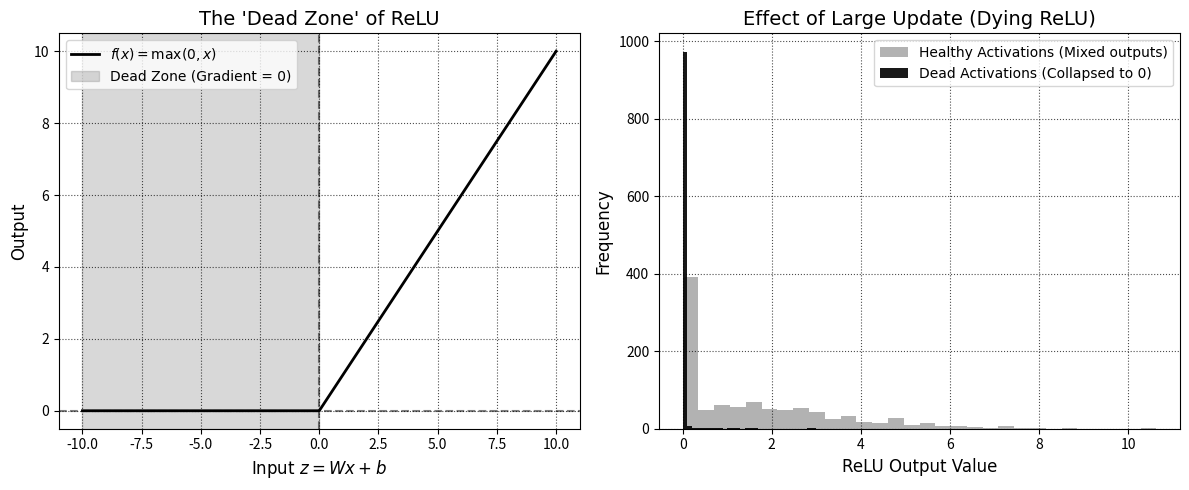

Python code for this plot:
import matplotlib.pyplot as plt
import numpy as np

# color - BWG
plt.style.use('grayscale')
fig, (ax1, ax2) = plt.subplots(1, 2, figsize=(12, 5))

# Pattern1 - Jonney - ReLU Limitations - Dying ReLU ↓↓↓
x = np.linspace(-10, 10, 500)
y = np.maximum(0, x)

ax1.plot(x, y, label=r'$f(x) = \max(0, x)$', color='black', linewidth=2)
# Mark the death zone with a gradient of 0 - Jonney - ↓↓↓
ax1.axvspan(-10, 0, color='gray', alpha=0.3, label='Dead Zone (Gradient = 0)')
ax1.axvline(0, color='black', linestyle='--', alpha=0.5)
ax1.axhline(0, color='black', linestyle='--', alpha=0.5)

ax1.set_title("The 'Dead Zone' of ReLU", fontsize=14, fontname='Times New Roman')
ax1.set_xlabel("Input $z = Wx + b$", fontsize=12, fontname='Times New Roman')
ax1.set_ylabel("Output", fontsize=12, fontname='Times New Roman')
ax1.legend(prop={'family': 'Times New Roman'})
ax1.grid(True, linestyle=':', alpha=0.7)

# Pattern2 - Jonney - ReLU Limitations - Excessive learning rates lead to changes in the distribution of neuronal necrosis ↓↓↓
np.random.seed(42)  

# normal - before activation
z_healthy = np.random.normal(1, 2.5, 1000)
# after major gradient update
z_dead = np.random.normal(-5, 2.5, 1000)

ax2.hist(np.maximum(0, z_healthy), bins=30, alpha=0.6, color='gray', label='Healthy Activations (Mixed outputs)')
ax2.hist(np.maximum(0, z_dead), bins=30, alpha=0.9, color='black', label='Dead Activations (Collapsed to 0)')

ax2.set_title("Effect of Large Update (Dying ReLU)", fontsize=14, fontname='Times New Roman')
ax2.set_xlabel("ReLU Output Value", fontsize=12, fontname='Times New Roman')
ax2.set_ylabel("Frequency", fontsize=12, fontname='Times New Roman')
ax2.legend(prop={'family': 'Times New Roman'})
ax2.grid(True, linestyle=':', alpha=0.7)

plt.tight_layout()
plt.show()
